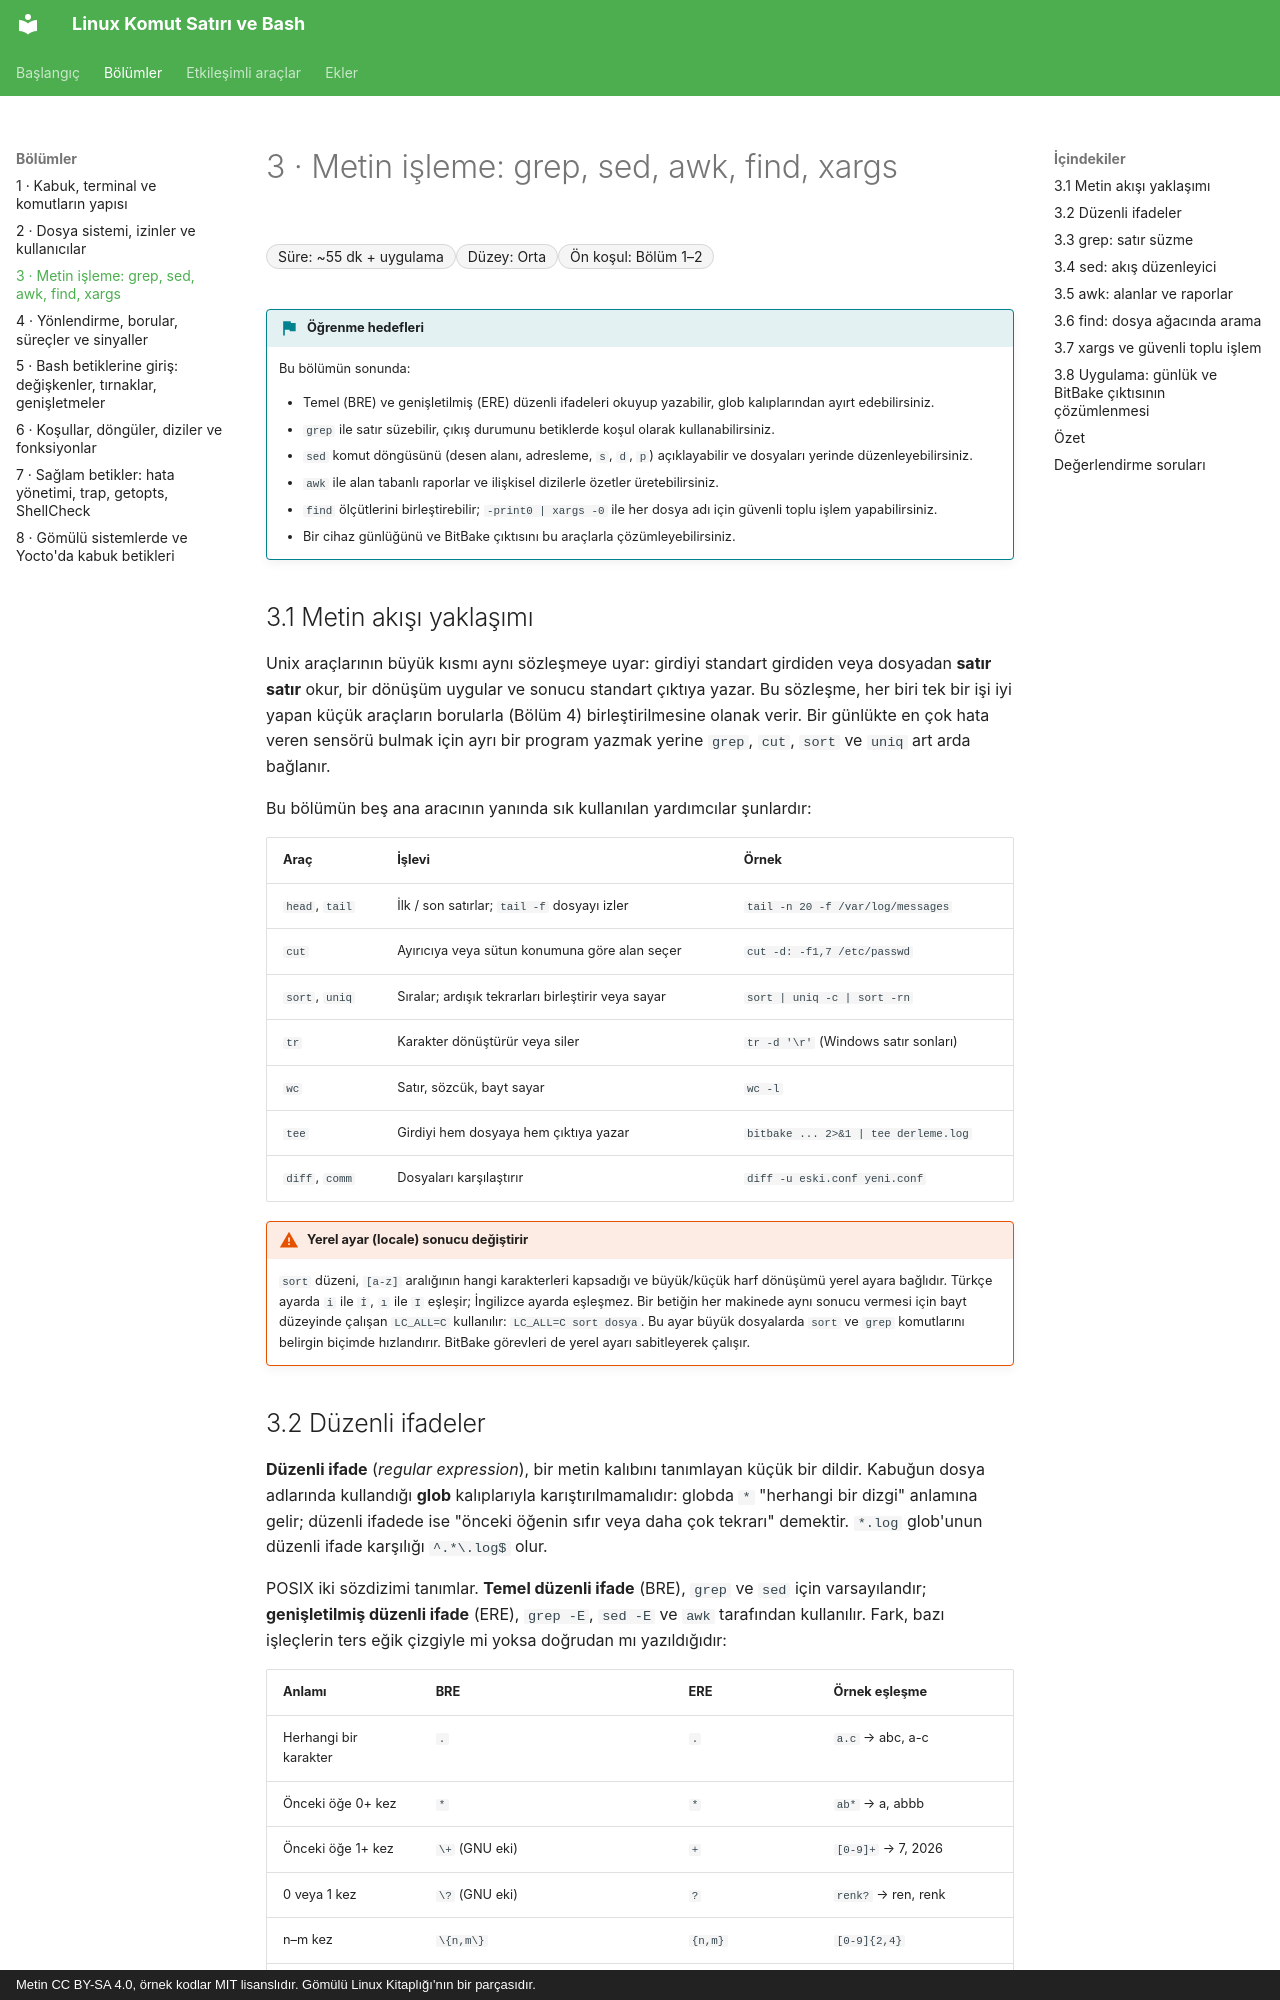

repository: mfguney/bash-komut-satiri · page: bolumler/03-metin-isleme.html · generator: mkdocs · copyright: Metin CC BY-SA 4.0, örnek kodlar MIT lisanslıdır. Gömülü Linux Kitaplığı'nın bir parçasıdır.

# 3 · Metin işleme: grep, sed, awk, find, xargs

<div class="kunye" markdown>
<span>Süre: ~55 dk + uygulama</span><span>Düzey: Orta</span><span>Ön koşul: Bölüm 1–2</span>
</div>

!!! hedef "Öğrenme hedefleri"
    Bu bölümün sonunda:

    - Temel (BRE) ve genişletilmiş (ERE) düzenli ifadeleri okuyup yazabilir, glob kalıplarından ayırt edebilirsiniz.
    - `grep` ile satır süzebilir, çıkış durumunu betiklerde koşul olarak kullanabilirsiniz.
    - `sed` komut döngüsünü (desen alanı, adresleme, `s`, `d`, `p`) açıklayabilir ve dosyaları yerinde düzenleyebilirsiniz.
    - `awk` ile alan tabanlı raporlar ve ilişkisel dizilerle özetler üretebilirsiniz.
    - `find` ölçütlerini birleştirebilir; `-print0 | xargs -0` ile her dosya adı için güvenli toplu işlem yapabilirsiniz.
    - Bir cihaz günlüğünü ve BitBake çıktısını bu araçlarla çözümleyebilirsiniz.

## 3.1 Metin akışı yaklaşımı

Unix araçlarının büyük kısmı aynı sözleşmeye uyar: girdiyi standart girdiden veya dosyadan **satır
satır** okur, bir dönüşüm uygular ve sonucu standart çıktıya yazar. Bu sözleşme, her biri tek bir işi
iyi yapan küçük araçların borularla (Bölüm 4) birleştirilmesine olanak verir. Bir günlükte en çok hata
veren sensörü bulmak için ayrı bir program yazmak yerine `grep`, `cut`, `sort` ve `uniq` art arda bağlanır.

Bu bölümün beş ana aracının yanında sık kullanılan yardımcılar şunlardır:

| Araç | İşlevi | Örnek |
|---|---|---|
| `head`, `tail` | İlk / son satırlar; `tail -f` dosyayı izler | `tail -n 20 -f /var/log/messages` |
| `cut` | Ayırıcıya veya sütun konumuna göre alan seçer | `cut -d: -f1,7 /etc/passwd` |
| `sort`, `uniq` | Sıralar; ardışık tekrarları birleştirir veya sayar | <code>sort &#124; uniq -c &#124; sort -rn</code> |
| `tr` | Karakter dönüştürür veya siler | `tr -d '\r'` (Windows satır sonları) |
| `wc` | Satır, sözcük, bayt sayar | `wc -l` |
| `tee` | Girdiyi hem dosyaya hem çıktıya yazar | <code>bitbake ... 2&gt;&amp;1 &#124; tee derleme.log</code> |
| `diff`, `comm` | Dosyaları karşılaştırır | `diff -u eski.conf yeni.conf` |

!!! dikkat "Yerel ayar (locale) sonucu değiştirir"
    `sort` düzeni, `[a-z]` aralığının hangi karakterleri kapsadığı ve büyük/küçük harf dönüşümü yerel
    ayara bağlıdır. Türkçe ayarda `i` ile `İ`, `ı` ile `I` eşleşir; İngilizce ayarda eşleşmez. Bir
    betiğin her makinede aynı sonucu vermesi için bayt düzeyinde çalışan `LC_ALL=C` kullanılır:
    `LC_ALL=C sort dosya`. Bu ayar büyük dosyalarda `sort` ve `grep` komutlarını belirgin biçimde
    hızlandırır. BitBake görevleri de yerel ayarı sabitleyerek çalışır.
